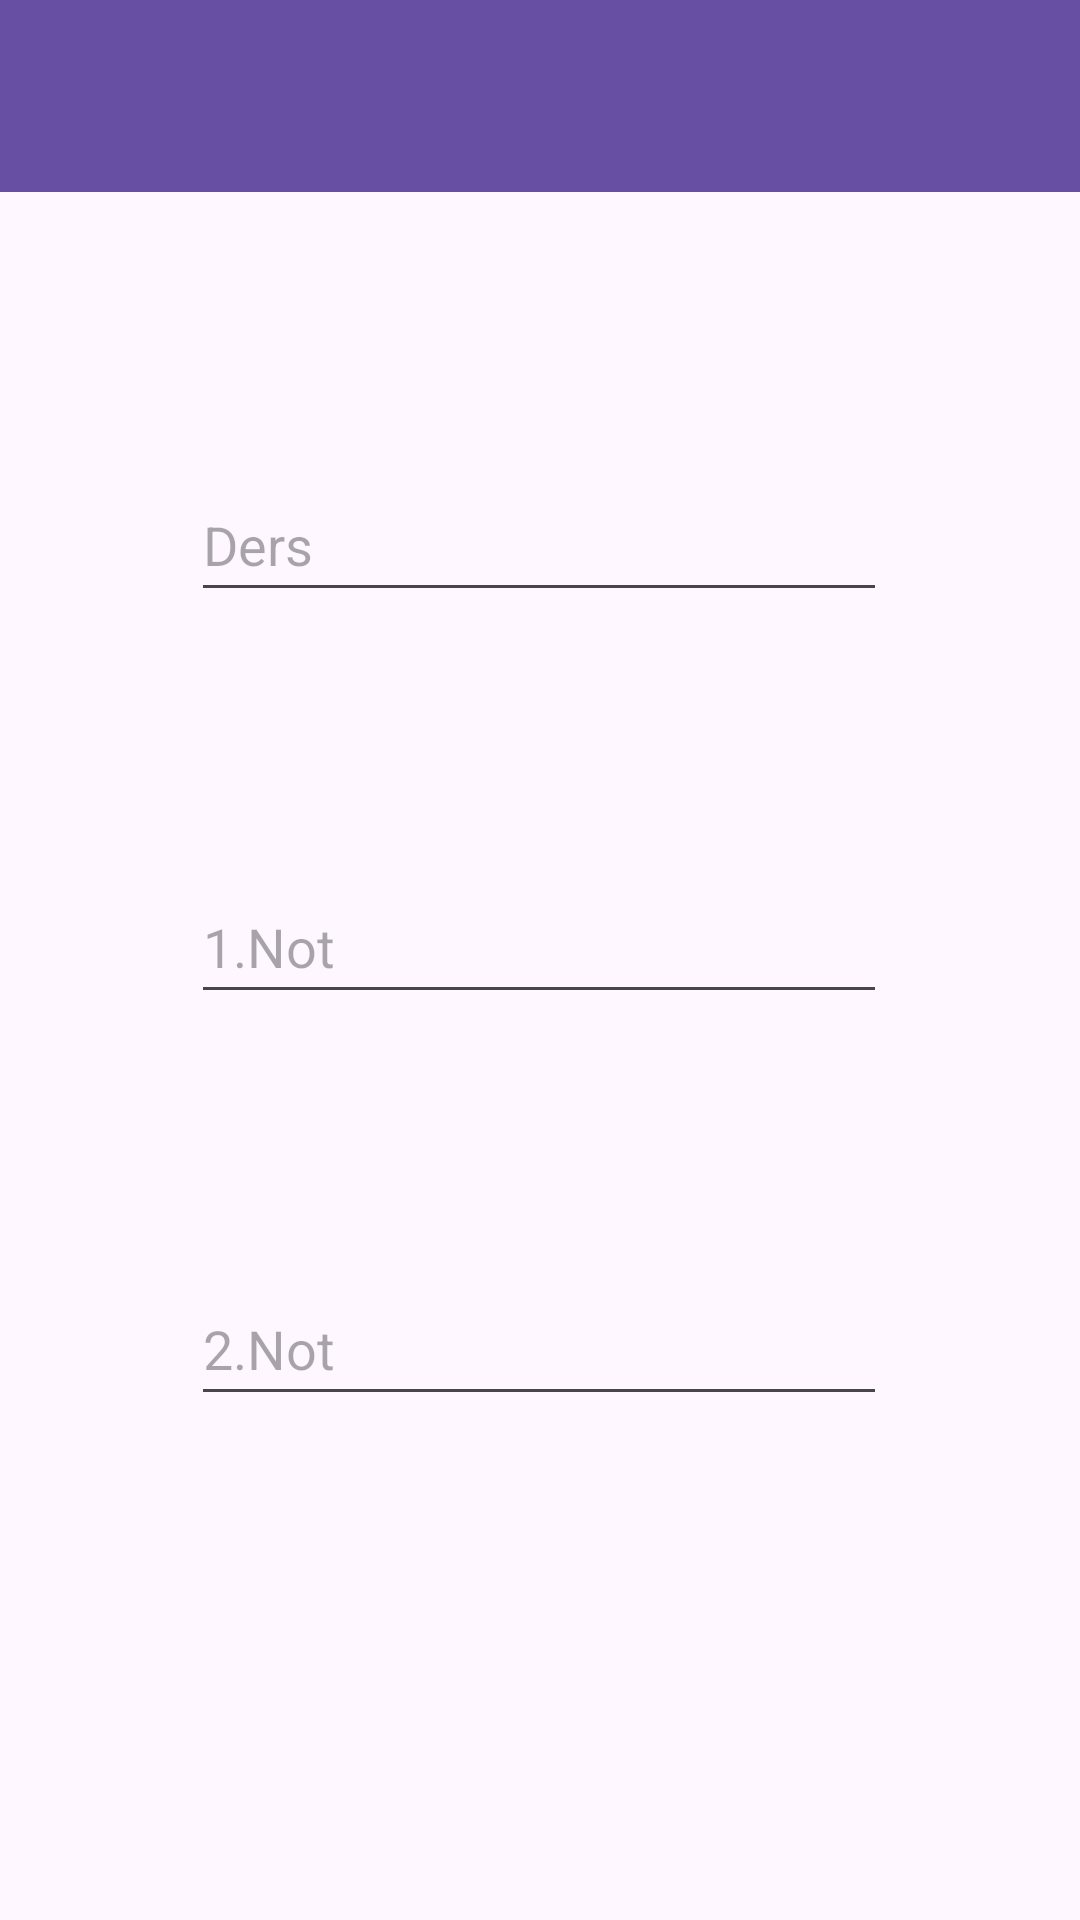

Layout XML and referenced resources for this Android screen:
<!-- AndroidManifest.xml: application theme Theme.Notlar_Uygulamasi -->
<!-- res/layout/activity_detay.xml -->
<?xml version="1.0" encoding="utf-8"?>
<androidx.constraintlayout.widget.ConstraintLayout xmlns:android="http://schemas.android.com/apk/res/android"
    xmlns:app="http://schemas.android.com/apk/res-auto"
    xmlns:tools="http://schemas.android.com/tools"
    android:layout_width="match_parent"
    android:layout_height="match_parent"
    tools:context=".DetayActivity">

    <androidx.appcompat.widget.Toolbar
        android:id="@+id/toolbarNotDetay"
        android:layout_width="0dp"
        android:layout_height="wrap_content"
        android:background="?attr/colorPrimary"
        android:minHeight="?attr/actionBarSize"
        android:theme="?attr/actionBarTheme"
        app:layout_constraintEnd_toEndOf="parent"
        app:layout_constraintStart_toStartOf="parent"
        app:layout_constraintTop_toTopOf="parent" />

    <EditText
        android:id="@+id/editTextDers"
        android:layout_width="232dp"
        android:layout_height="48dp"
        android:layout_marginTop="92dp"
        android:ems="10"
        android:hint="Ders"
        android:inputType="text"
        app:layout_constraintEnd_toEndOf="parent"
        app:layout_constraintHorizontal_bias="0.497"
        app:layout_constraintStart_toStartOf="parent"
        app:layout_constraintTop_toBottomOf="@+id/toolbarNotDetay" />

    <EditText
        android:id="@+id/editTextNot1"
        android:layout_width="232dp"
        android:layout_height="48dp"
        android:layout_marginTop="86dp"
        android:ems="10"
        android:hint="1.Not"
        android:inputType="text"
        app:layout_constraintEnd_toEndOf="parent"
        app:layout_constraintHorizontal_bias="0.497"
        app:layout_constraintStart_toStartOf="parent"
        app:layout_constraintTop_toBottomOf="@+id/editTextDers" />

    <EditText
        android:id="@+id/editTextNot2"
        android:layout_width="232dp"
        android:layout_height="48dp"
        android:layout_marginTop="86dp"
        android:ems="10"
        android:hint="2.Not"
        android:inputType="text"
        app:layout_constraintEnd_toEndOf="parent"
        app:layout_constraintHorizontal_bias="0.497"
        app:layout_constraintStart_toStartOf="parent"
        app:layout_constraintTop_toBottomOf="@+id/editTextNot1" />
</androidx.constraintlayout.widget.ConstraintLayout>
<!-- resources referenced by this layout -->
<resources>
  <style name="Theme.Notlar_Uygulamasi" parent="Base.Theme.Notlar_Uygulamasi" />
  <style name="Base.Theme.Notlar_Uygulamasi" parent="Theme.Material3.DayNight.NoActionBar">
          
          
      </style>
</resources>
